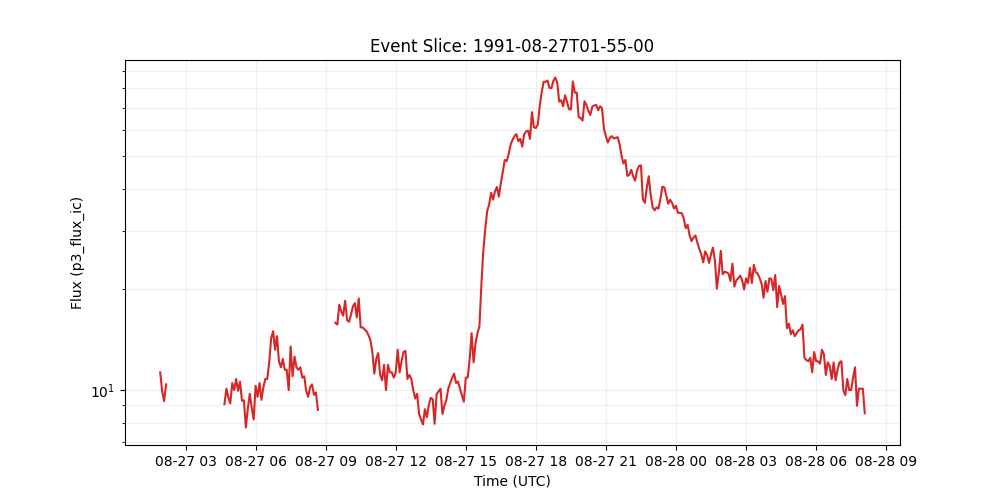

The data file committed next to this chart (first rows):
time_tag, p3_flux_ic
1991-08-27 01:55:00, 11.3
1991-08-27 02:00:00, 9.89
1991-08-27 02:05:00, 9.27
1991-08-27 02:10:00, 10.4
1991-08-27 02:15:00, 
1991-08-27 02:20:00, 
1991-08-27 02:25:00, 
1991-08-27 02:30:00, 
1991-08-27 02:35:00, 
1991-08-27 02:40:00, 
1991-08-27 02:45:00, 
1991-08-27 02:50:00, 
1991-08-27 02:55:00, 
1991-08-27 03:00:00, 
1991-08-27 03:05:00, 
1991-08-27 03:10:00, 
1991-08-27 03:15:00, 
1991-08-27 03:20:00, 
1991-08-27 03:25:00, 
1991-08-27 03:30:00, 
1991-08-27 03:35:00, 
1991-08-27 03:40:00, 
1991-08-27 03:45:00, 
1991-08-27 03:50:00, 
1991-08-27 03:55:00, 
1991-08-27 04:00:00, 
1991-08-27 04:05:00, 
1991-08-27 04:10:00, 
1991-08-27 04:15:00, 
1991-08-27 04:20:00, 
1991-08-27 04:25:00, 
1991-08-27 04:30:00, 
1991-08-27 04:35:00, 
1991-08-27 04:40:00, 9.08
1991-08-27 04:45:00, 10.1
1991-08-27 04:50:00, 9.51
1991-08-27 04:55:00, 9.12
1991-08-27 05:00:00, 10.5
1991-08-27 05:05:00, 10.0
1991-08-27 05:10:00, 10.8
1991-08-27 05:15:00, 9.95
1991-08-27 05:20:00, 10.6
1991-08-27 05:25:00, 9.29
1991-08-27 05:30:00, 9.33
1991-08-27 05:35:00, 7.73
1991-08-27 05:40:00, 8.79
1991-08-27 05:45:00, 9.75
1991-08-27 05:50:00, 8.87
1991-08-27 05:55:00, 8.17
1991-08-27 06:00:00, 10.3
1991-08-27 06:05:00, 9.55
1991-08-27 06:10:00, 10.5
1991-08-27 06:15:00, 9.35
1991-08-27 06:20:00, 10.2
1991-08-27 06:25:00, 10.8
1991-08-27 06:30:00, 10.8
1991-08-27 06:35:00, 12.1
1991-08-27 06:40:00, 14.3
1991-08-27 06:45:00, 15.0
1991-08-27 06:50:00, 13.2
... 303 more rows
